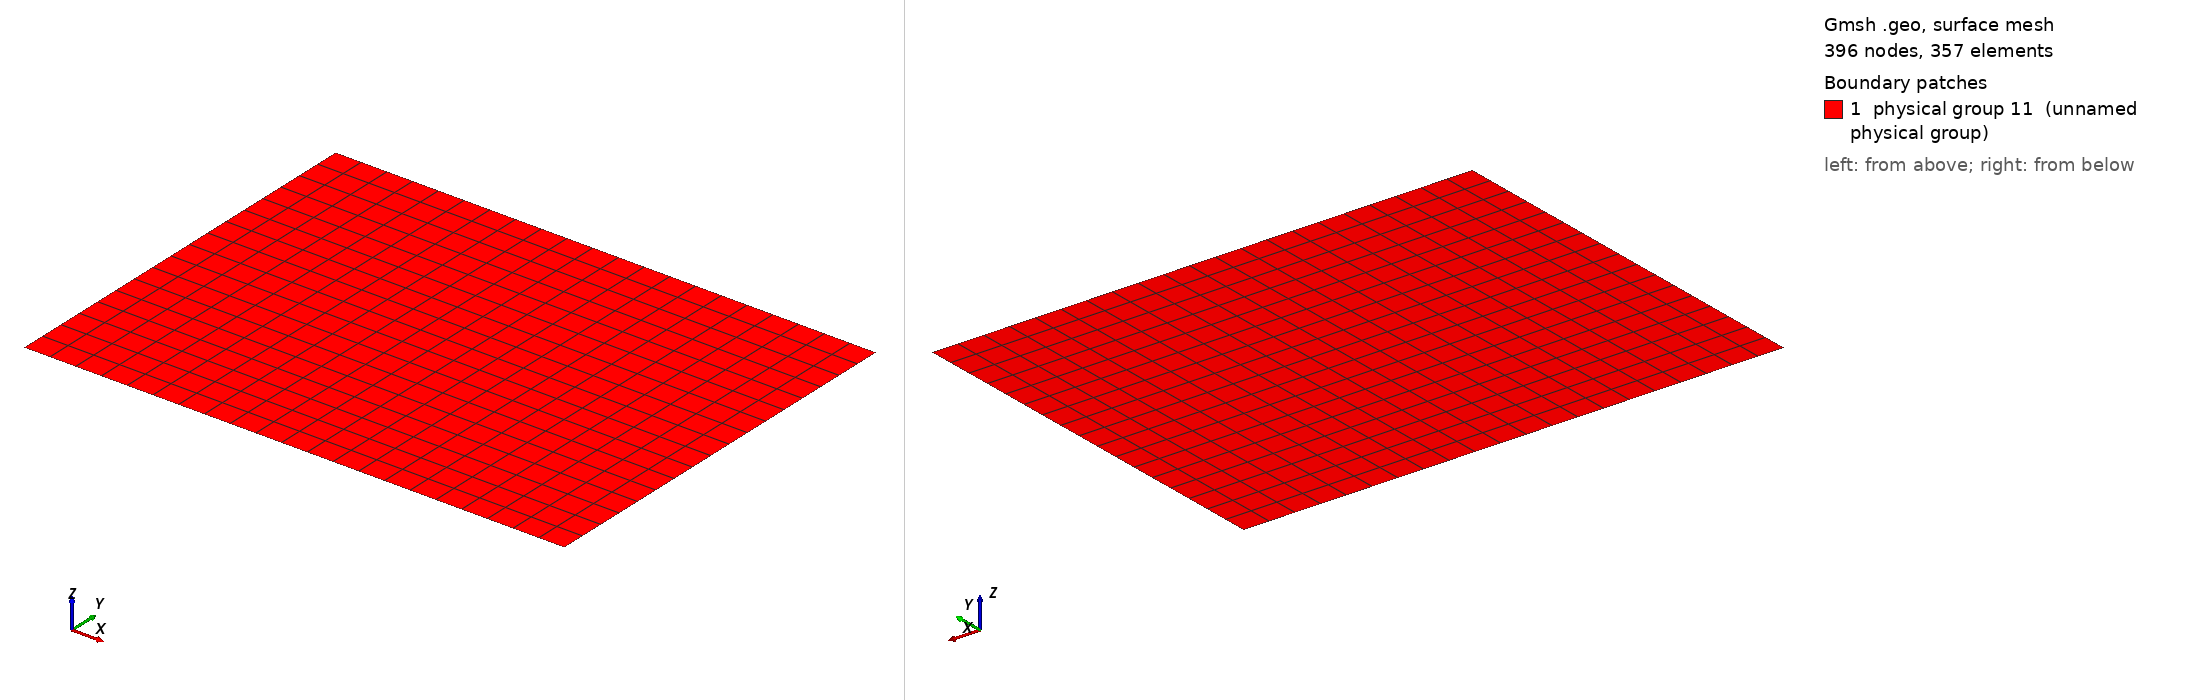

Gmsh geometry script, surface-meshed: 396 nodes, 357 surface elements. Boundary patches (legend numbers): 1 physical group 11 (unnamed physical group). Left view from above one corner, right view from below the opposite corner. Legend entries are the model's physical surfaces. The drawing asked Gmsh for element sizes between 1% and 20% of the model's largest extent; the script's own settings can give other sizes.

=== MMS_B.geo (drawn) ===
Point(1) = {-0.1,0.2,0,0.1};
Extrude {0.8,0,0.0} {
  Point{1}; Layers{21}; Recombine;
}
Extrude {0.0,0.6,0.0} {
  Line{1}; Layers{17}; Recombine;
}
Physical Line(7) = {1};
Physical Line(8) = {4};
Physical Line(9) = {2};
Physical Line(10) = {3};
Physical Surface(11) = {5};
